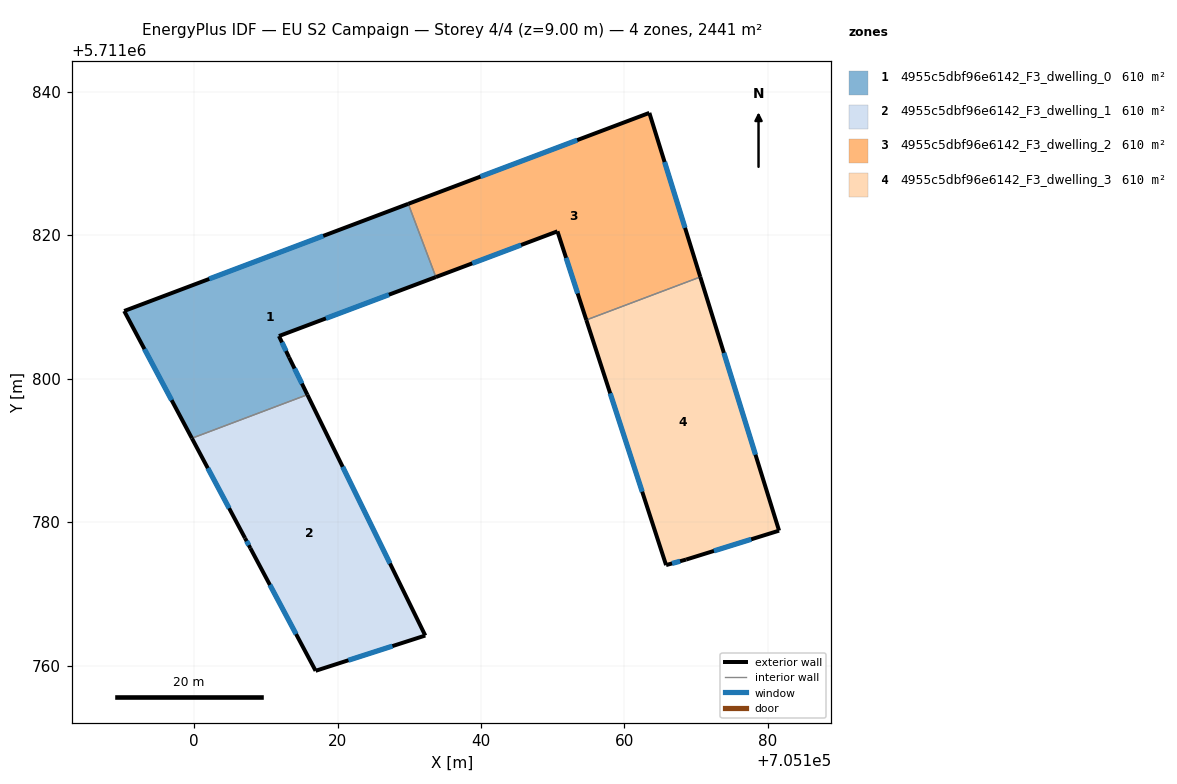
=== STOREY PLAN SPEC (per zone: floor XY polygon, exterior-wall plan segments, windows/doors) ===
zone 1: 4955c5dbf96e6142_F3_dwelling_0  (610.3 m²)
  floor: (705129.86, 5711824.36) (705133.71, 5711814.15) (705111.84, 5711805.93) (705113.25, 5711802.95) (705115.80, 5711797.75) (705099.70, 5711791.68) (705090.26, 5711809.42)
  exterior wall: (705115.80, 5711797.75) – (705113.25, 5711802.95)  [5.8 m]
    window: (705115.03, 5711799.31) – (705114.01, 5711801.40)  [2.8 m²]
  exterior wall: (705090.26, 5711809.42) – (705099.70, 5711791.68)  [20.1 m]
    window: (705093.09, 5711804.11) – (705096.88, 5711796.99)  [9.7 m²]
  exterior wall: (705129.86, 5711824.36) – (705090.26, 5711809.42)  [42.3 m]
    window: (705118.01, 5711819.89) – (705102.12, 5711813.89)  [20.4 m²]
  exterior wall: (705111.84, 5711805.93) – (705133.71, 5711814.15)  [23.4 m]
    window: (705118.39, 5711808.39) – (705127.16, 5711811.69)  [11.3 m²]
  exterior wall: (705113.25, 5711802.95) – (705111.84, 5711805.93)  [3.3 m]
    window: (705112.83, 5711803.84) – (705112.26, 5711805.04)  [1.6 m²]
  interior walls: 2
zone 2: 4955c5dbf96e6142_F3_dwelling_1  (610.3 m²)
  floor: (705115.80, 5711797.75) (705132.23, 5711764.18) (705116.95, 5711759.26) (705107.85, 5711776.35) (705107.10, 5711777.76) (705099.70, 5711791.68)
  exterior wall: (705107.85, 5711776.35) – (705116.95, 5711759.26)  [19.4 m]
    window: (705110.57, 5711771.24) – (705114.22, 5711764.38)  [9.4 m²]
  exterior wall: (705107.10, 5711777.76) – (705107.85, 5711776.35)  [1.6 m]
    window: (705107.33, 5711777.34) – (705107.63, 5711776.78)  [0.8 m²]
  exterior wall: (705099.70, 5711791.68) – (705107.10, 5711777.76)  [15.8 m]
    window: (705101.92, 5711787.51) – (705104.89, 5711781.93)  [7.6 m²]
  exterior wall: (705132.23, 5711764.18) – (705115.80, 5711797.75)  [37.4 m]
    window: (705127.31, 5711774.23) – (705120.72, 5711787.70)  [18.1 m²]
  exterior wall: (705116.95, 5711759.26) – (705132.23, 5711764.18)  [16.1 m]
    window: (705121.52, 5711760.73) – (705127.66, 5711762.71)  [7.8 m²]
  interior walls: 1
zone 3: 4955c5dbf96e6142_F3_dwelling_2  (610.3 m²)
  floor: (705163.47, 5711837.04) (705170.57, 5711814.16) (705154.68, 5711808.17) (705150.66, 5711820.53) (705133.71, 5711814.15) (705129.86, 5711824.36)
  exterior wall: (705163.47, 5711837.04) – (705129.86, 5711824.36)  [35.9 m]
    window: (705153.41, 5711833.24) – (705139.92, 5711828.15)  [17.4 m²]
  exterior wall: (705170.57, 5711814.16) – (705163.47, 5711837.04)  [23.9 m]
    window: (705168.45, 5711821.01) – (705165.60, 5711830.19)  [11.6 m²]
  exterior wall: (705150.66, 5711820.53) – (705154.68, 5711808.17)  [13.0 m]
    window: (705151.86, 5711816.83) – (705153.48, 5711811.87)  [6.3 m²]
  exterior wall: (705133.71, 5711814.15) – (705150.66, 5711820.53)  [18.1 m]
    window: (705138.79, 5711816.06) – (705145.59, 5711818.62)  [8.7 m²]
  interior walls: 2
zone 4: 4955c5dbf96e6142_F3_dwelling_3  (610.3 m²)
  floor: (705170.57, 5711814.16) (705181.55, 5711778.80) (705168.59, 5711774.77) (705165.80, 5711774.00) (705154.68, 5711808.17)
  exterior wall: (705165.80, 5711774.00) – (705168.59, 5711774.77)  [2.9 m]
    window: (705166.64, 5711774.23) – (705167.76, 5711774.54)  [1.4 m²]
  exterior wall: (705154.68, 5711808.17) – (705165.80, 5711774.00)  [35.9 m]
    window: (705158.01, 5711797.94) – (705162.47, 5711784.23)  [17.4 m²]
  exterior wall: (705181.55, 5711778.80) – (705170.57, 5711814.16)  [37.0 m]
    window: (705178.27, 5711789.39) – (705173.86, 5711803.58)  [17.9 m²]
  exterior wall: (705168.59, 5711774.77) – (705181.55, 5711778.80)  [13.6 m]
    window: (705172.47, 5711775.97) – (705177.67, 5711777.59)  [6.6 m²]
  interior walls: 1

=== DERIVED (storey summary) ===
Building: EU S2 Campaign
Storey: 4 of 4  (floor level z = 9.00 m)
Storey gross floor area: 2441.3 m²
Zones on this storey: 4
  - 4955c5dbf96e6142_F3_dwelling_0: floor 610.3 m²; exterior wall 94.9 m (284.6 m²); 5 window(s) 45.8 m²; WWR 16.1%
  - 4955c5dbf96e6142_F3_dwelling_1: floor 610.3 m²; exterior wall 90.2 m (270.5 m²); 5 window(s) 43.6 m²; WWR 16.1%
  - 4955c5dbf96e6142_F3_dwelling_2: floor 610.3 m²; exterior wall 91.0 m (272.9 m²); 4 window(s) 43.9 m²; WWR 16.1%
  - 4955c5dbf96e6142_F3_dwelling_3: floor 610.3 m²; exterior wall 89.4 m (268.3 m²); 4 window(s) 43.2 m²; WWR 16.1%
Zone adjacency (shared interzone walls):
  - 4955c5dbf96e6142_F3_dwelling_0 ↔ 4955c5dbf96e6142_F3_dwelling_1
  - 4955c5dbf96e6142_F3_dwelling_0 ↔ 4955c5dbf96e6142_F3_dwelling_2
  - 4955c5dbf96e6142_F3_dwelling_2 ↔ 4955c5dbf96e6142_F3_dwelling_3